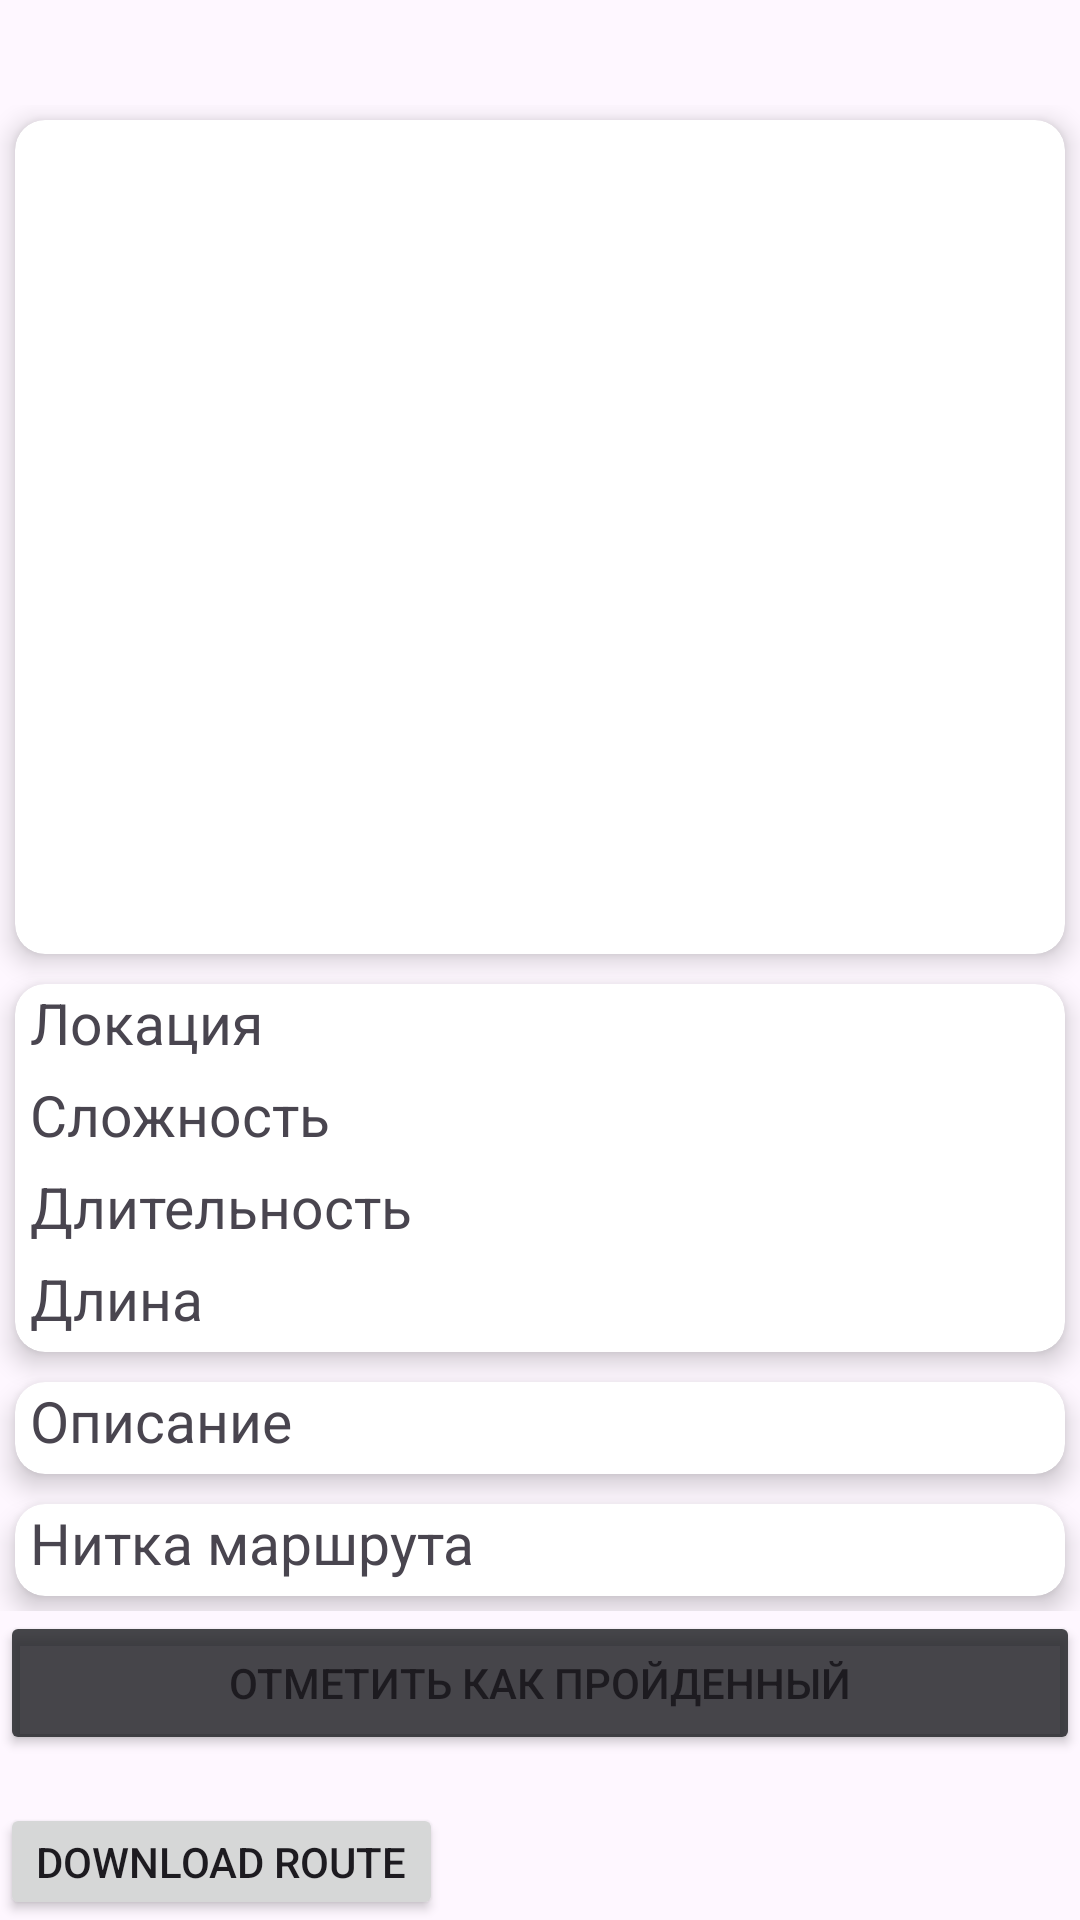

Reconstruct the res/layout file that produces this screen, plus the resources it refers to.
<!-- AndroidManifest.xml: application theme Theme.TourismMap2 -->
<!-- res/layout/activity_list_route1.xml -->
<?xml version="1.0" encoding="utf-8"?>
<LinearLayout xmlns:android="http://schemas.android.com/apk/res/android"
    xmlns:app="http://schemas.android.com/apk/res-auto"
    xmlns:tools="http://schemas.android.com/tools"
    android:id="@+id/main"
    android:layout_width="match_parent"
    android:layout_height="match_parent"
    tools:context=".ListRoute1"
    android:orientation="vertical"
    android:scrollbars="vertical"
>
    <LinearLayout
        android:layout_width="match_parent"
        android:layout_height="wrap_content"
        android:orientation="vertical"
        android:layout_marginTop="35dp"
        android:scrollbars="vertical">

        <androidx.cardview.widget.CardView
            android:layout_width="wrap_content"
            android:layout_height="wrap_content"
            app:cardElevation="5dp"
            android:layout_margin="5dp"
            android:background="@drawable/obvod"
            app:layout_constraintEnd_toEndOf="parent"
            app:layout_constraintStart_toStartOf="parent"
            app:layout_constraintTop_toTopOf="parent"
            app:cardCornerRadius="10dp">

            <LinearLayout
                android:id="@+id/linearLayout3"
                android:layout_width="400dp"
                android:layout_height="278dp"
                android:orientation="horizontal"
                app:layout_constraintStart_toStartOf="parent"
                app:layout_constraintTop_toTopOf="parent">

                <ImageView
                    android:id="@+id/imageRoute1"
                    android:layout_width="wrap_content"
                    android:layout_height="wrap_content"
                    android:layout_weight="1"
                    android:scaleType="centerCrop"
                    app:srcCompat="@drawable/routetest1" />
            </LinearLayout>
        </androidx.cardview.widget.CardView>

        <androidx.cardview.widget.CardView
            android:layout_width="wrap_content"
            android:layout_height="wrap_content"
            app:cardElevation="5dp"
            android:layout_margin="5dp"
            app:layout_constraintEnd_toEndOf="parent"
            app:layout_constraintStart_toStartOf="parent"
            app:layout_constraintTop_toTopOf="parent"
            app:cardCornerRadius="10dp">

            <LinearLayout
                android:id="@+id/linearLayout7"
                android:layout_width="400dp"
                android:layout_height="wrap_content"
                android:background="@drawable/obvod"
                android:paddingLeft="5dp"
                android:orientation="vertical"
                app:layout_constraintStart_toStartOf="parent"
                app:layout_constraintTop_toBottomOf="@+id/linearLayout3">

                <TextView
                    android:id="@+id/textLocation"
                    android:layout_width="match_parent"
                    android:layout_height="wrap_content"
                    android:text="Локация"
                    android:layout_marginBottom="5dp"
                    android:textSize="19sp" />

                <TextView
                    android:id="@+id/textLvl"
                    android:layout_width="match_parent"
                    android:layout_height="wrap_content"
                    android:text="Сложность"
                    android:layout_marginBottom="5dp"
                    android:textSize="19sp" />

                <TextView
                    android:id="@+id/textDuration"
                    android:layout_width="match_parent"
                    android:layout_height="wrap_content"
                    android:text="Длительность"
                    android:layout_marginBottom="5dp"
                    android:textSize="19sp" />

                <TextView
                    android:id="@+id/textLength"
                    android:layout_width="match_parent"
                    android:layout_height="wrap_content"
                    android:text="Длина"
                    android:layout_marginBottom="5dp"
                    android:textSize="19sp" />
            </LinearLayout>
        </androidx.cardview.widget.CardView>

        <androidx.cardview.widget.CardView
            android:layout_width="wrap_content"
            android:layout_height="wrap_content"
            app:cardElevation="5dp"
            android:layout_margin="5dp"
            app:layout_constraintEnd_toEndOf="parent"
            app:layout_constraintStart_toStartOf="parent"
            app:layout_constraintTop_toTopOf="parent"
            app:cardCornerRadius="10dp">

            <LinearLayout
                android:id="@+id/linearLayout8"
                android:layout_width="400dp"
                android:layout_height="wrap_content"
                android:background="@drawable/obvod"
                android:paddingLeft="5dp"
                android:orientation="horizontal"
                app:layout_constraintStart_toStartOf="parent"
                app:layout_constraintTop_toBottomOf="@+id/linearLayout7">

                <TextView
                    android:id="@+id/textDescription"
                    android:layout_width="match_parent"
                    android:layout_height="wrap_content"
                    android:text="Описание"
                    android:layout_marginBottom="5dp"
                    android:textSize="19sp" />
            </LinearLayout>
        </androidx.cardview.widget.CardView>

        <androidx.cardview.widget.CardView
            android:layout_width="wrap_content"
            android:layout_height="wrap_content"
            app:cardElevation="5dp"
            android:layout_margin="5dp"
            app:layout_constraintEnd_toEndOf="parent"
            app:layout_constraintStart_toStartOf="parent"
            app:layout_constraintTop_toTopOf="parent"
            app:cardCornerRadius="10dp">

            <LinearLayout
                android:layout_width="400dp"
                android:layout_height="wrap_content"
                android:background="@drawable/obvod"
                android:paddingLeft="5dp"
                android:orientation="horizontal"
                app:layout_constraintStart_toStartOf="parent"
                app:layout_constraintTop_toBottomOf="@+id/linearLayout8">

                <TextView
                    android:id="@+id/textThread"
                    android:layout_width="wrap_content"
                    android:layout_height="wrap_content"
                    android:layout_weight="1"
                    android:text="Нитка маршрута"
                    android:layout_marginBottom="5dp"
                    android:textSize="19sp" />
            </LinearLayout>
        </androidx.cardview.widget.CardView>
    </LinearLayout>

    <Button
        android:id="@+id/buttonAddHist"
        android:layout_width="match_parent"
        android:layout_height="wrap_content"
        android:text="Отметить как пройденный"
        android:padding="5dp"

        android:backgroundTint="@color/black_back"/>

    <Button
        android:id="@+id/buttonDownloadRoute"
        android:layout_width="wrap_content"
        android:layout_height="wrap_content"
        android:text="Download Route"
        android:layout_below="@id/buttonAddHist"
        android:layout_marginTop="16dp"/>
</LinearLayout>
<!-- resources referenced by this layout -->
<resources>
  <color name="black_back">#D21F2024</color>
  <style name="Theme.TourismMap2" parent="Base.Theme.TourismMap2" />
  <style name="Base.Theme.TourismMap2" parent="Theme.Material3.DayNight.NoActionBar">
          
          
          <item name="android:windowFullscreen">true</item>
  
      </style>
</resources>
